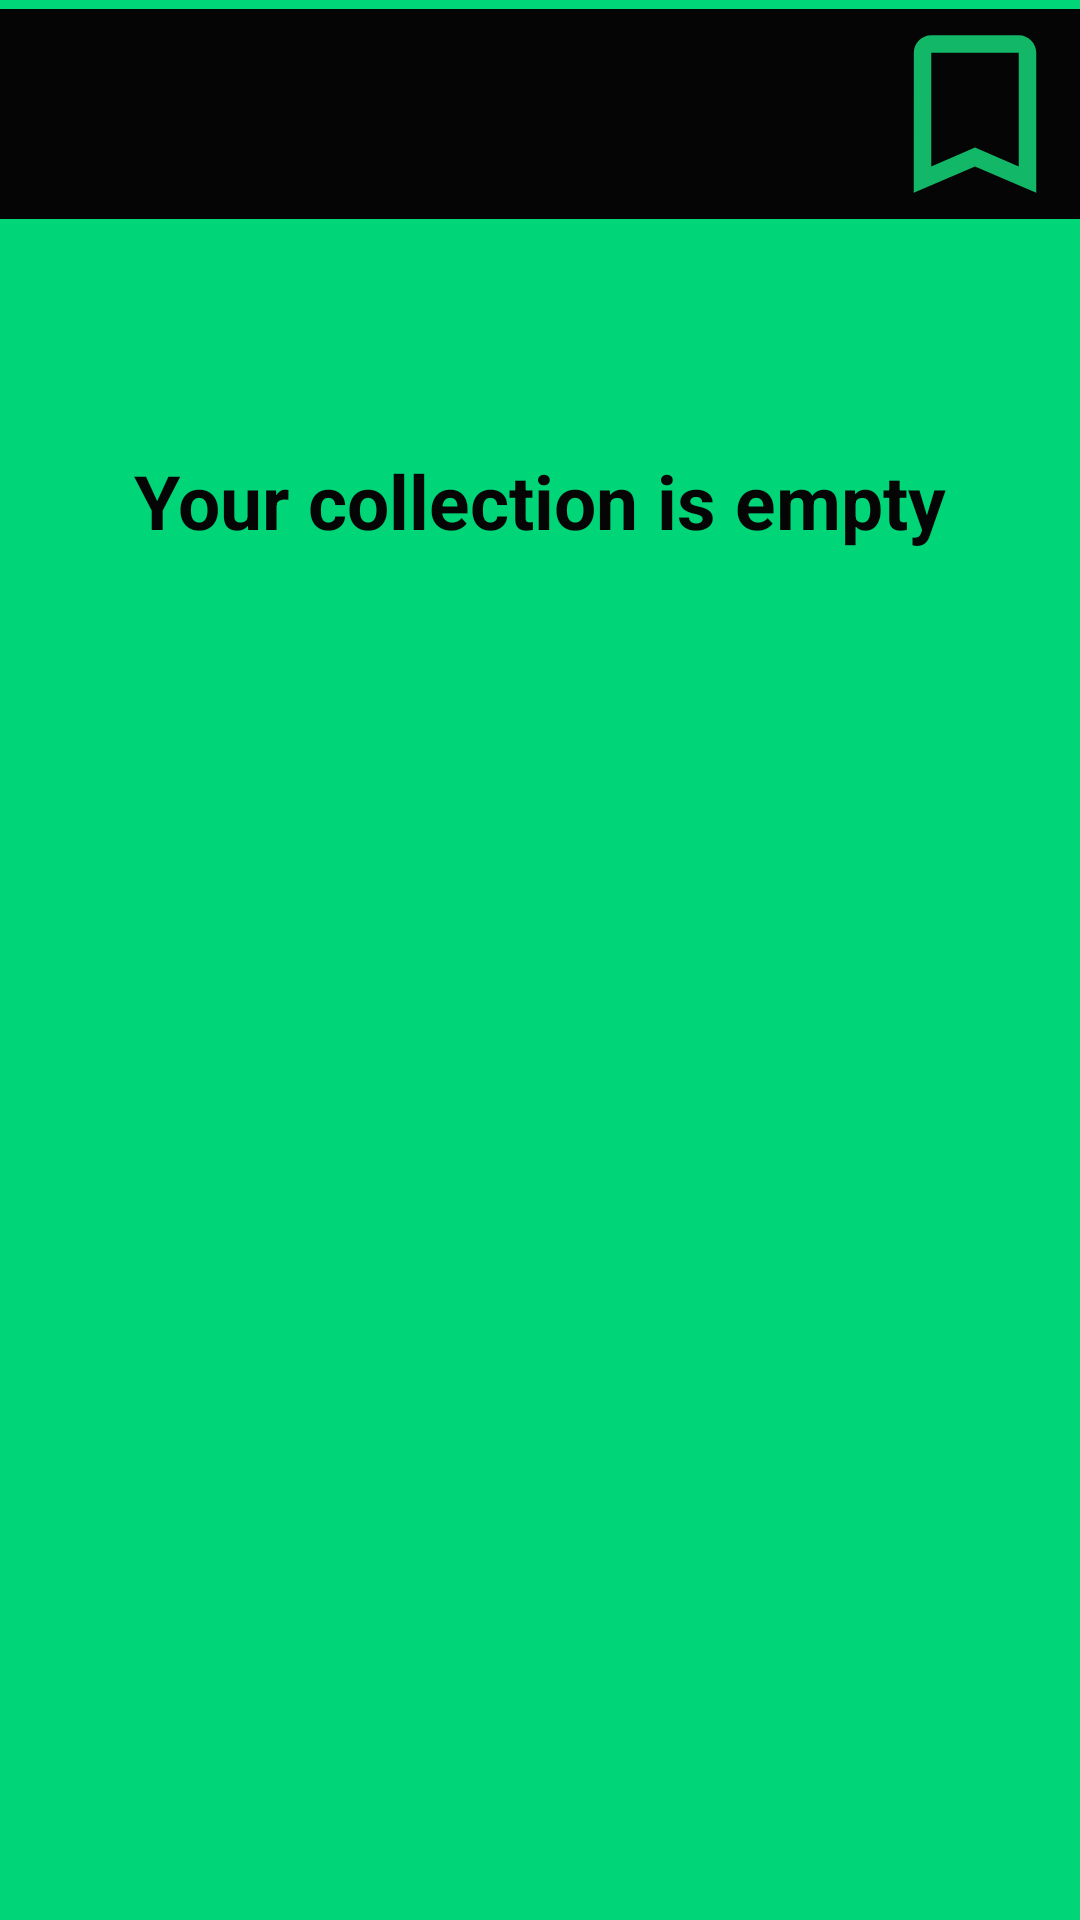

Layout XML and referenced resources for this Android screen:
<!-- AndroidManifest.xml: application theme AppTheme -->
<!-- res/layout/activity_collection.xml -->
<?xml version="1.0" encoding="utf-8"?>
<FrameLayout xmlns:android="http://schemas.android.com/apk/res/android"
    xmlns:app="http://schemas.android.com/apk/res-auto"
    xmlns:tools="http://schemas.android.com/tools"
    android:layout_width="match_parent"
    android:layout_height="match_parent"
    android:background="@color/green2_background"
    android:orientation="vertical"
    tools:context=".Collection.CollectionActivity">

    <LinearLayout
        android:layout_width="match_parent"
        android:layout_height="3dp"
        android:orientation="horizontal"
        android:background="@color/green2_background">

    </LinearLayout>

    <LinearLayout
        android:layout_marginTop="3dp"
        android:layout_width="match_parent"
        android:layout_height="70dp"
        android:background="@color/black"
        android:orientation="horizontal">


        <ImageView
            android:id="@+id/im_collection_back"
            android:layout_width="70dp"
            android:layout_height="70dp"
            android:layout_marginLeft="290dp"
            android:transitionName="tranzzz"
            app:srcCompat="@drawable/ic_action_book"
            />
    </LinearLayout>

    <TextView
        android:id="@+id/textIsEmpty"
        android:layout_width="wrap_content"
        android:layout_height="wrap_content"
        android:layout_gravity="center_horizontal"
        android:layout_marginTop="150dp"
        android:text="Your collection is empty"
        android:textColor="@color/black"
        android:textSize="25dp"
        android:textStyle="bold" />

    <GridView
        android:id="@+id/gridView"
        android:layout_width="match_parent"
        android:layout_height="match_parent"
        android:layout_marginTop="73dp"
        android:horizontalSpacing="2dp"
        android:numColumns="2"
        android:padding="3dp"
        android:verticalSpacing="2dp" />


</FrameLayout>
<!-- resources referenced by this layout -->
<resources>
  <color name="black">#050505</color>
  <color name="green2_background">#00D578</color>
  <!-- drawable ic_action_book (drawable-anydpi) -->
  <vector xmlns:android="http://schemas.android.com/apk/res/android"
      android:width="24dp"
      android:height="24dp"
      android:viewportWidth="24"
      android:viewportHeight="24"
      android:tint="#15E580"
      android:alpha="0.8">
    <path
        android:fillColor="@android:color/white"
        android:pathData="M17,3L7,3c-1.1,0 -1.99,0.9 -1.99,2L5,21l7,-3 7,3L19,5c0,-1.1 -0.9,-2 -2,-2zM17,18l-5,-2.18L7,18L7,5h10v13z"/>
  </vector>
  <style name="AppTheme" parent="Theme.AppCompat.Light.NoActionBar">
          
          <item name="colorPrimary">@color/colorPrimary</item>
          <item name="colorPrimaryDark">@color/black</item>
  
      </style>
  <color name="colorPrimary">#6200EE</color>
</resources>
